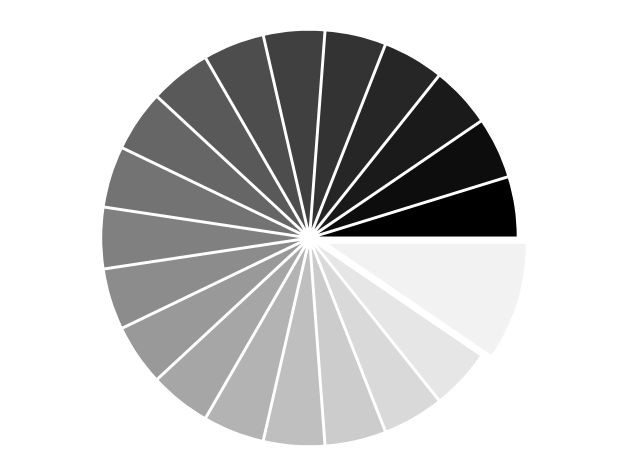

Here is the Python script that generated this plot:
%matplotlib inline

import numpy as np
import matplotlib.pyplot as plt

n = 20
Z = np.ones(n)
Z[-1] *= 2

plt.axes([0.025, 0.025, 0.95, 0.95])

plt.pie(Z, explode=Z*.05, colors = ['%f' % (i/float(n)) for i in range(n)])
plt.axis('equal')
plt.xticks([])
plt.yticks()

plt.show()